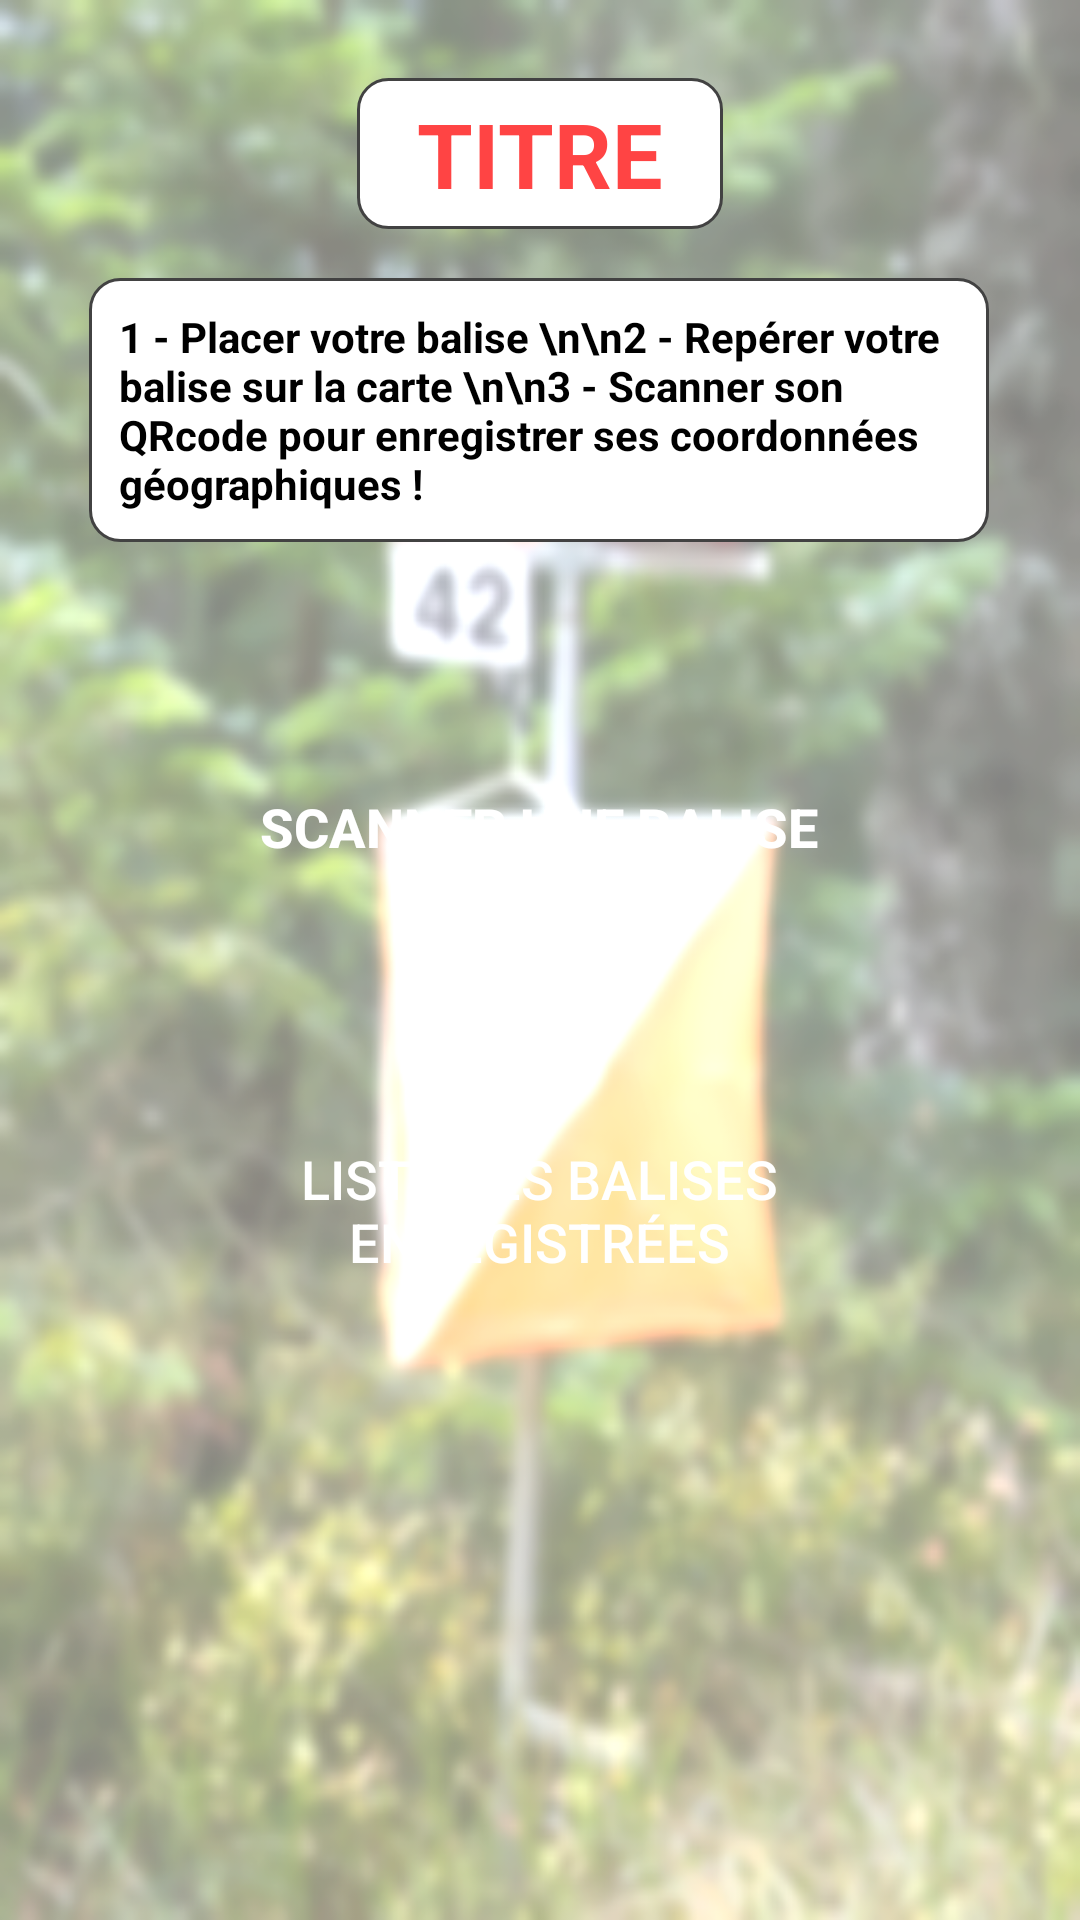

Android layout source for this screen:
<!-- AndroidManifest.xml: application theme AppTheme -->
<!-- res/layout/activity_scanner_course.xml -->
<?xml version="1.0" encoding="utf-8"?>
<androidx.constraintlayout.widget.ConstraintLayout xmlns:android="http://schemas.android.com/apk/res/android"
    xmlns:app="http://schemas.android.com/apk/res-auto"
    xmlns:tools="http://schemas.android.com/tools"
    android:id="@+id/constraintscanner"
    android:layout_width="match_parent"
    android:layout_height="match_parent"
    android:background="@drawable/coscann"
    tools:context=".ScannerCourse">

    <TextView
        android:id="@+id/textview1"
        android:layout_width="@dimen/texyviewinstruction"
        android:layout_height="wrap_content"
        android:background="@drawable/borderbouton"
        android:padding="10dp"
        android:text="1 - Placer votre balise \n\n2 - Repérer votre balise sur la carte \n\n3 - Scanner son QRcode pour enregistrer ses coordonnées géographiques !"
        android:textColor="@android:color/black"
        android:textSize="@dimen/tailletextboutonaccueil"
        android:textStyle="bold"
        app:layout_constraintBottom_toBottomOf="parent"
        app:layout_constraintEnd_toEndOf="parent"
        app:layout_constraintHorizontal_bias="0.495"
        app:layout_constraintStart_toStartOf="parent"
        app:layout_constraintTop_toBottomOf="@+id/titreCourse"
        app:layout_constraintVertical_bias="0.034" />

    <Button
        android:id="@+id/boutonScanner"
        android:layout_width="@dimen/boutonaccueilwidth"
        android:layout_height="@dimen/boutonaccueilheight"
        android:background="@drawable/borderboutonred"
        android:padding="30dp"
        android:text="SCANNER UNE BALISE"
        android:textColor="@android:color/background_light"
        android:textSize="@dimen/tailletexttextview"
        android:textStyle="bold"
        app:layout_constraintBottom_toBottomOf="parent"
        app:layout_constraintEnd_toEndOf="parent"
        app:layout_constraintHorizontal_bias="0.498"
        app:layout_constraintStart_toStartOf="parent"
        app:layout_constraintTop_toBottomOf="@+id/textview1"
        app:layout_constraintVertical_bias="0.133" />

    <Button
        android:id="@+id/listeBalise"
        android:layout_width="@dimen/boutonaccueilwidth"
        android:layout_height="@dimen/boutonaccueilheight"
        android:background="@drawable/borderboutonred"
        android:padding="20dp"
        android:text="Liste des balises enregistrées"
        android:textColor="@android:color/background_light"
        android:textSize="@dimen/tailletexttextview"
        app:layout_constraintBottom_toBottomOf="parent"
        app:layout_constraintEnd_toEndOf="parent"
        app:layout_constraintHorizontal_bias="0.498"
        app:layout_constraintStart_toStartOf="parent"
        app:layout_constraintTop_toBottomOf="@+id/boutonScanner"
        app:layout_constraintVertical_bias="0.157" />

    <TextView
        android:id="@+id/titreCourse"
        android:layout_width="wrap_content"
        android:layout_height="wrap_content"
        android:background="@drawable/borderbouton"
        android:paddingLeft="20dp"
        android:paddingTop="5dp"
        android:paddingRight="20dp"
        android:paddingBottom="5dp"
        android:text="TITRE"
        android:textColor="@android:color/holo_red_light"
        android:textSize="@dimen/textviewTempstot"
        android:textStyle="bold"
        app:layout_constraintBottom_toBottomOf="parent"
        app:layout_constraintEnd_toEndOf="parent"
        app:layout_constraintStart_toStartOf="parent"
        app:layout_constraintTop_toTopOf="parent"
        app:layout_constraintVertical_bias="0.044" />
</androidx.constraintlayout.widget.ConstraintLayout>
<!-- resources referenced by this layout -->
<resources>
  <dimen name="boutonaccueilheight">92dp</dimen>
  <dimen name="boutonaccueilwidth">276dp</dimen>
  <dimen name="tailletextboutonaccueil">14sp</dimen>
  <dimen name="tailletexttextview">18sp</dimen>
  <dimen name="textviewTempstot">30sp</dimen>
  <dimen name="texyviewinstruction">300dp</dimen>
  <!-- drawable borderbouton (drawable) -->
  <?xml version="1.0" encoding="utf-8"?>
  <shape xmlns:android="http://schemas.android.com/apk/res/android" android:shape="rectangle">
      <stroke
          android:color="@color/cardview_dark_background"
          android:width="1dp">
      </stroke>
      <solid
          android:color="@android:color/white"></solid>
  
      <corners
          android:radius="10dp"></corners>
  
  </shape>
  <!-- drawable coscann: png bitmap (drawable, 300340 bytes) -->
  <style name="AppTheme" parent="Theme.AppCompat.Light.DarkActionBar">
          
          <item name="colorPrimary">@color/colorPrimary</item>
          <item name="colorPrimaryDark">@color/colorPrimaryDark</item>
          <item name="colorAccent">@color/colorAccent</item>
          <item name="android:windowAnimationStyle">@style/CustomActivityAnimation</item>
      </style>
  <style name="CustomActivityAnimation" parent="@android:style/Animation.Activity">
          <item name="android:activityOpenEnterAnimation">@anim/slideright</item>
          <item name="android:activityOpenExitAnimation">@anim/slideoutleft</item>
          <item name="android:activityCloseEnterAnimation">@anim/slideleft</item>
          <item name="android:activityCloseExitAnimation">@anim/slideoutright</item>
      </style>
  <!-- not gathered from this repository: default colours our renderer supplied (Android Studio template values) -->
  <color name="colorPrimary">#FF6200EE</color>
  <color name="colorPrimaryDark">#FF3700B3</color>
  <color name="colorAccent">#FF03DAC5</color>
</resources>
